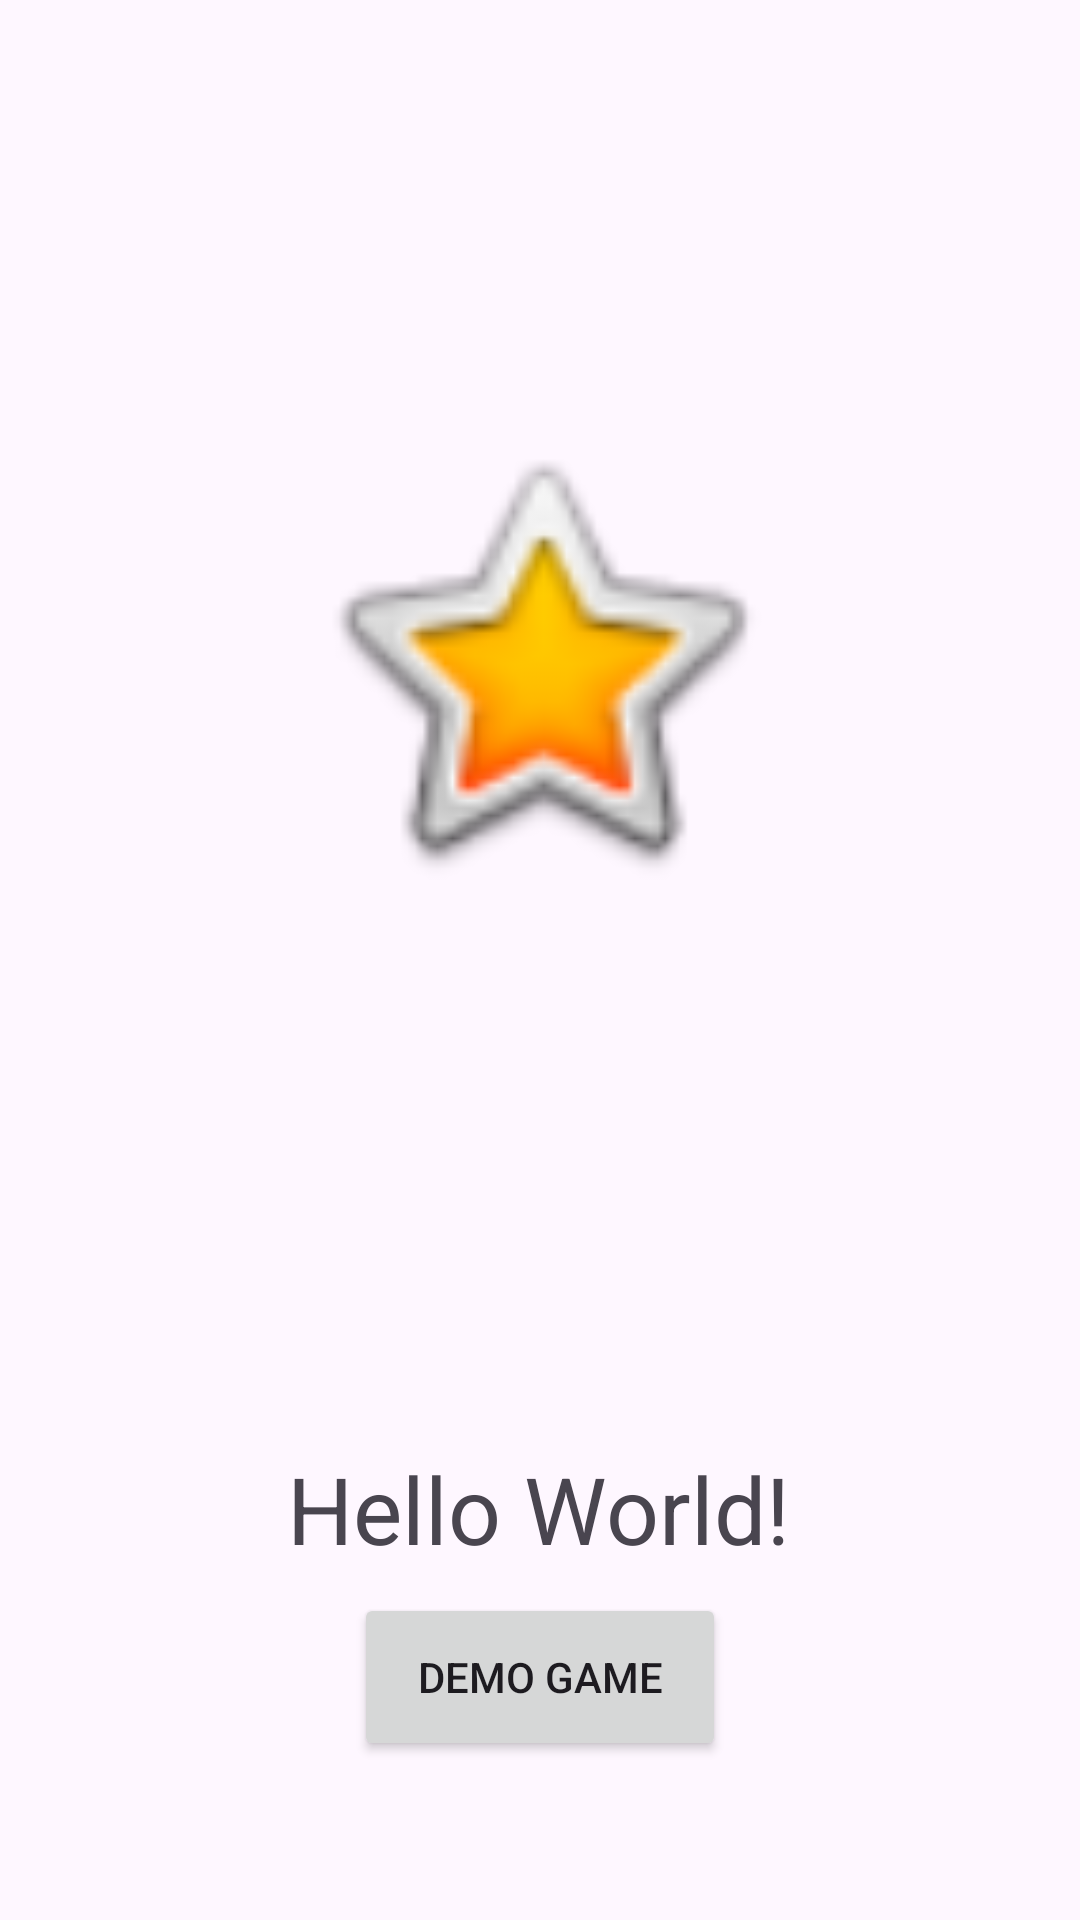

This screen was rendered from an Android layout file. Write that file and the resources it references.
<!-- AndroidManifest.xml: application theme Theme.AndroidKurssi -->
<!-- res/layout/activity_main.xml -->
<?xml version="1.0" encoding="utf-8"?>
<androidx.constraintlayout.widget.ConstraintLayout xmlns:android="http://schemas.android.com/apk/res/android"
    xmlns:app="http://schemas.android.com/apk/res-auto"
    xmlns:tools="http://schemas.android.com/tools"
    android:id="@+id/main"
    android:layout_width="match_parent"
    android:layout_height="match_parent"
    tools:context=".MainActivity">

    <TextView
        android:id="@+id/textView"
        android:layout_width="169dp"
        android:layout_height="66dp"
        android:layout_marginStart="149dp"
        android:layout_marginEnd="149dp"
        android:autoSizeTextType="uniform"
        android:text="@string/helloText"
        app:layout_constraintBottom_toTopOf="@+id/startButton"
        app:layout_constraintEnd_toEndOf="parent"
        app:layout_constraintStart_toStartOf="parent" />

    <Button
        android:id="@+id/startButton"
        android:layout_width="124dp"
        android:layout_height="56dp"
        android:layout_marginStart="138dp"
        android:layout_marginTop="548dp"
        android:layout_marginEnd="162dp"
        android:layout_marginBottom="131dp"
        android:text="@string/startButtonText"
        app:layout_constraintBottom_toBottomOf="parent"
        app:layout_constraintEnd_toEndOf="parent"
        app:layout_constraintHorizontal_bias="0.0"
        app:layout_constraintStart_toStartOf="parent"
        app:layout_constraintTop_toTopOf="parent"
        app:layout_constraintVertical_bias="0.0" />

    <Button
        android:id="@+id/gameButton"
        android:layout_width="124dp"
        android:layout_height="56dp"
        android:layout_marginBottom="53dp"
        android:text="@string/gameButtonText"
        app:layout_constraintBottom_toBottomOf="parent"
        app:layout_constraintEnd_toEndOf="parent"
        app:layout_constraintHorizontal_bias="0.5"
        app:layout_constraintStart_toStartOf="parent"
        app:layout_constraintTop_toTopOf="parent"
        app:layout_constraintVertical_bias="1.0" />

    <ImageView
        android:id="@+id/imageView2"
        android:layout_width="match_parent"
        android:layout_height="match_parent"
        android:layout_marginStart="99dp"
        android:layout_marginTop="128dp"
        android:layout_marginEnd="99dp"
        android:layout_marginBottom="328dp"
        app:layout_constraintBottom_toBottomOf="parent"
        app:layout_constraintEnd_toEndOf="parent"
        app:layout_constraintHorizontal_bias="0.0"
        app:layout_constraintStart_toStartOf="parent"
        app:layout_constraintTop_toTopOf="parent"
        app:layout_constraintVertical_bias="0.0"
        app:srcCompat="@android:drawable/btn_star_big_on"
        android:contentDescription="@string/starPicture" />

</androidx.constraintlayout.widget.ConstraintLayout>
<!-- resources referenced by this layout -->
<resources>
  <string name="gameButtonText">Demo Game</string>
  <string name="helloText">Hello World!</string>
  <string name="starPicture">starPicture</string>
  <string name="startButtonText">START</string>
  <style name="Theme.AndroidKurssi" parent="Base.Theme.AndroidKurssi" />
  <style name="Base.Theme.AndroidKurssi" parent="Theme.Material3.DayNight.NoActionBar">
          
          
  
          <item name="colorPrimary">@color/md_theme_light_primary</item>
          <item name="colorOnPrimary">@color/md_theme_light_onPrimary</item>
          <item name="colorPrimaryContainer">@color/md_theme_light_primaryContainer</item>
          <item name="colorOnPrimaryContainer">@color/md_theme_light_onPrimaryContainer</item>
          <item name="colorSecondary">@color/md_theme_light_secondary</item>
          <item name="colorOnSecondary">@color/md_theme_light_onSecondary</item>
          <item name="colorSecondaryContainer">@color/md_theme_light_secondaryContainer</item>
  
  
      </style>
  <color name="md_theme_light_primary">#6750A4</color>
  <color name="md_theme_light_onPrimary">#FFFFFF</color>
  <color name="md_theme_light_primaryContainer">#EADDFF</color>
  <color name="md_theme_light_onPrimaryContainer">#21005D</color>
  <color name="md_theme_light_secondary">#625B71</color>
  <color name="md_theme_light_onSecondary">#FFFFFF</color>
  <color name="md_theme_light_secondaryContainer">#E8DEF8</color>
</resources>
